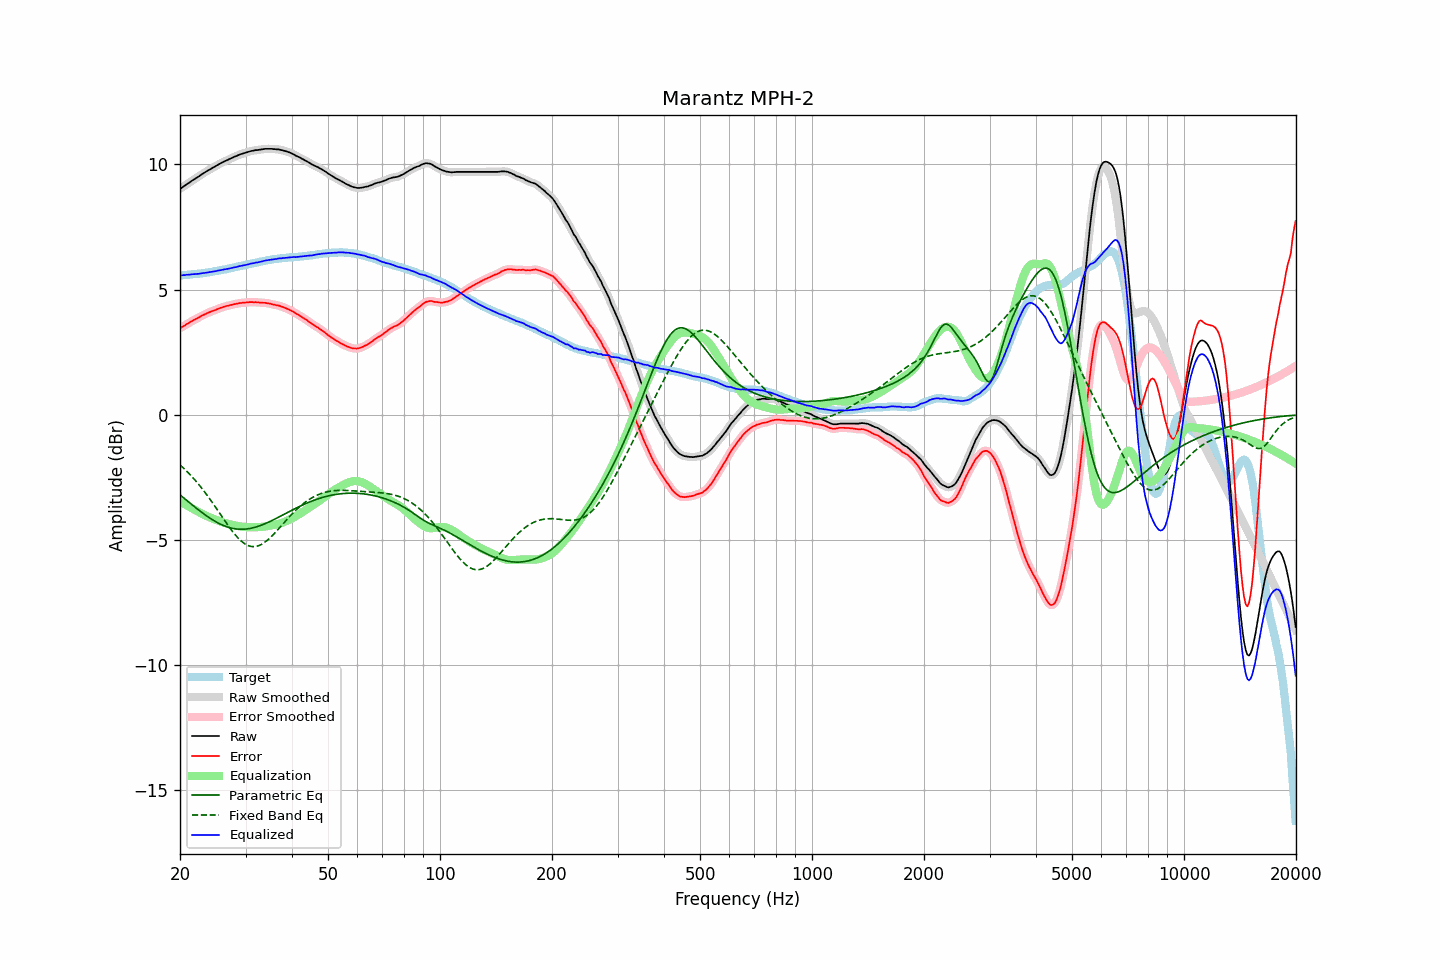

Data behind this chart, as committed beside it:
frequency, raw, error, smoothed, error_smoothed, equalization, parametric_eq, fixed_band_eq, equalized_raw, equalized_smoothed, target
20.00, 9.02, 3.45, 9.01, 3.45, -3.45, -3.20, -2.00, 5.56, 5.56, 5.56
20.20, 9.06, 3.49, 9.06, 3.49, -3.49, -3.25, -2.06, 5.56, 5.57, 5.56
20.40, 9.11, 3.53, 9.10, 3.53, -3.53, -3.31, -2.12, 5.58, 5.57, 5.57
20.61, 9.15, 3.56, 9.15, 3.57, -3.57, -3.36, -2.18, 5.58, 5.58, 5.58
20.81, 9.20, 3.61, 9.19, 3.61, -3.61, -3.41, -2.24, 5.59, 5.58, 5.58
21.02, 9.24, 3.64, 9.24, 3.65, -3.65, -3.46, -2.31, 5.59, 5.59, 5.59
21.23, 9.28, 3.68, 9.28, 3.69, -3.68, -3.52, -2.37, 5.59, 5.60, 5.59
21.44, 9.33, 3.72, 9.32, 3.72, -3.72, -3.57, -2.44, 5.61, 5.60, 5.60
21.66, 9.37, 3.75, 9.37, 3.76, -3.76, -3.62, -2.51, 5.61, 5.61, 5.61
21.87, 9.41, 3.80, 9.41, 3.79, -3.79, -3.67, -2.58, 5.61, 5.62, 5.61
22.09, 9.45, 3.83, 9.45, 3.82, -3.83, -3.72, -2.66, 5.62, 5.62, 5.62
22.31, 9.49, 3.86, 9.49, 3.86, -3.86, -3.77, -2.73, 5.62, 5.62, 5.63
22.54, 9.53, 3.90, 9.53, 3.90, -3.90, -3.82, -2.81, 5.63, 5.63, 5.63
22.76, 9.58, 3.94, 9.57, 3.93, -3.93, -3.87, -2.89, 5.65, 5.64, 5.64
22.99, 9.62, 3.97, 9.62, 3.97, -3.96, -3.92, -2.97, 5.65, 5.65, 5.65
23.22, 9.66, 4.00, 9.66, 4.00, -4.00, -3.97, -3.05, 5.66, 5.66, 5.66
23.45, 9.70, 4.03, 9.70, 4.03, -4.03, -4.01, -3.14, 5.67, 5.67, 5.67
23.69, 9.74, 4.06, 9.74, 4.06, -4.06, -4.06, -3.23, 5.68, 5.68, 5.68
23.92, 9.78, 4.09, 9.77, 4.09, -4.08, -4.10, -3.31, 5.69, 5.69, 5.69
24.16, 9.81, 4.11, 9.81, 4.11, -4.11, -4.14, -3.40, 5.70, 5.70, 5.70
24.40, 9.85, 4.14, 9.85, 4.14, -4.14, -4.19, -3.49, 5.71, 5.71, 5.71
24.65, 9.89, 4.16, 9.88, 4.16, -4.16, -4.22, -3.59, 5.72, 5.72, 5.73
24.89, 9.92, 4.18, 9.92, 4.18, -4.19, -4.26, -3.68, 5.73, 5.73, 5.74
25.14, 9.96, 4.21, 9.96, 4.21, -4.21, -4.30, -3.77, 5.74, 5.74, 5.75
25.39, 10.00, 4.24, 9.99, 4.24, -4.24, -4.33, -3.87, 5.76, 5.76, 5.76
25.65, 10.03, 4.26, 10.03, 4.26, -4.26, -4.36, -3.96, 5.77, 5.77, 5.76
25.91, 10.07, 4.28, 10.06, 4.28, -4.28, -4.39, -4.06, 5.78, 5.78, 5.78
26.16, 10.10, 4.30, 10.10, 4.30, -4.30, -4.42, -4.15, 5.79, 5.79, 5.79
26.43, 10.13, 4.32, 10.13, 4.32, -4.32, -4.45, -4.25, 5.80, 5.80, 5.80
26.69, 10.16, 4.34, 10.16, 4.34, -4.34, -4.47, -4.34, 5.82, 5.82, 5.81
26.96, 10.19, 4.35, 10.19, 4.36, -4.36, -4.49, -4.43, 5.83, 5.83, 5.83
27.23, 10.22, 4.37, 10.22, 4.37, -4.37, -4.51, -4.52, 5.84, 5.84, 5.84
27.50, 10.25, 4.39, 10.25, 4.39, -4.39, -4.53, -4.60, 5.86, 5.86, 5.86
27.77, 10.28, 4.41, 10.28, 4.40, -4.40, -4.54, -4.69, 5.87, 5.87, 5.87
28.05, 10.31, 4.42, 10.30, 4.42, -4.42, -4.55, -4.77, 5.89, 5.89, 5.89
28.33, 10.33, 4.43, 10.33, 4.43, -4.43, -4.56, -4.84, 5.90, 5.90, 5.90
28.62, 10.36, 4.44, 10.36, 4.44, -4.44, -4.57, -4.91, 5.91, 5.92, 5.92
28.90, 10.39, 4.46, 10.38, 4.45, -4.45, -4.57, -4.98, 5.93, 5.93, 5.93
29.19, 10.41, 4.46, 10.41, 4.46, -4.46, -4.57, -5.04, 5.94, 5.95, 5.95
29.48, 10.43, 4.47, 10.43, 4.47, -4.47, -4.57, -5.09, 5.96, 5.96, 5.95
29.78, 10.45, 4.47, 10.45, 4.47, -4.48, -4.57, -5.14, 5.97, 5.97, 5.97
30.08, 10.47, 4.48, 10.47, 4.48, -4.48, -4.56, -5.18, 5.98, 5.98, 5.98
30.38, 10.49, 4.48, 10.49, 4.49, -4.49, -4.56, -5.21, 6.00, 6.00, 6.00
30.68, 10.51, 4.50, 10.51, 4.49, -4.49, -4.55, -5.24, 6.01, 6.01, 6.01
30.99, 10.53, 4.50, 10.52, 4.49, -4.49, -4.53, -5.25, 6.03, 6.03, 6.03
31.30, 10.54, 4.50, 10.54, 4.50, -4.49, -4.52, -5.26, 6.04, 6.04, 6.04
31.61, 10.55, 4.49, 10.55, 4.50, -4.49, -4.50, -5.27, 6.05, 6.06, 6.06
31.93, 10.57, 4.50, 10.56, 4.49, -4.49, -4.49, -5.26, 6.07, 6.07, 6.07
32.24, 10.57, 4.48, 10.57, 4.49, -4.49, -4.47, -5.25, 6.08, 6.08, 6.08
32.57, 10.58, 4.48, 10.58, 4.48, -4.49, -4.45, -5.23, 6.09, 6.09, 6.09
32.89, 10.59, 4.47, 10.59, 4.48, -4.48, -4.42, -5.20, 6.11, 6.10, 6.11
33.22, 10.60, 4.48, 10.60, 4.48, -4.48, -4.40, -5.17, 6.12, 6.12, 6.12
33.55, 10.61, 4.47, 10.61, 4.47, -4.47, -4.37, -5.13, 6.14, 6.14, 6.14
33.89, 10.62, 4.47, 10.61, 4.46, -4.46, -4.35, -5.08, 6.16, 6.15, 6.15
34.23, 10.62, 4.45, 10.62, 4.46, -4.45, -4.32, -5.03, 6.16, 6.16, 6.16
34.57, 10.62, 4.44, 10.62, 4.45, -4.44, -4.29, -4.97, 6.17, 6.18, 6.17
34.92, 10.62, 4.44, 10.62, 4.43, -4.43, -4.26, -4.92, 6.18, 6.18, 6.18
35.27, 10.62, 4.42, 10.61, 4.42, -4.42, -4.23, -4.85, 6.20, 6.19, 6.20
35.62, 10.61, 4.40, 10.61, 4.40, -4.41, -4.20, -4.79, 6.20, 6.20, 6.21
35.97, 10.61, 4.39, 10.60, 4.39, -4.39, -4.17, -4.72, 6.21, 6.21, 6.22
... 635 more rows
